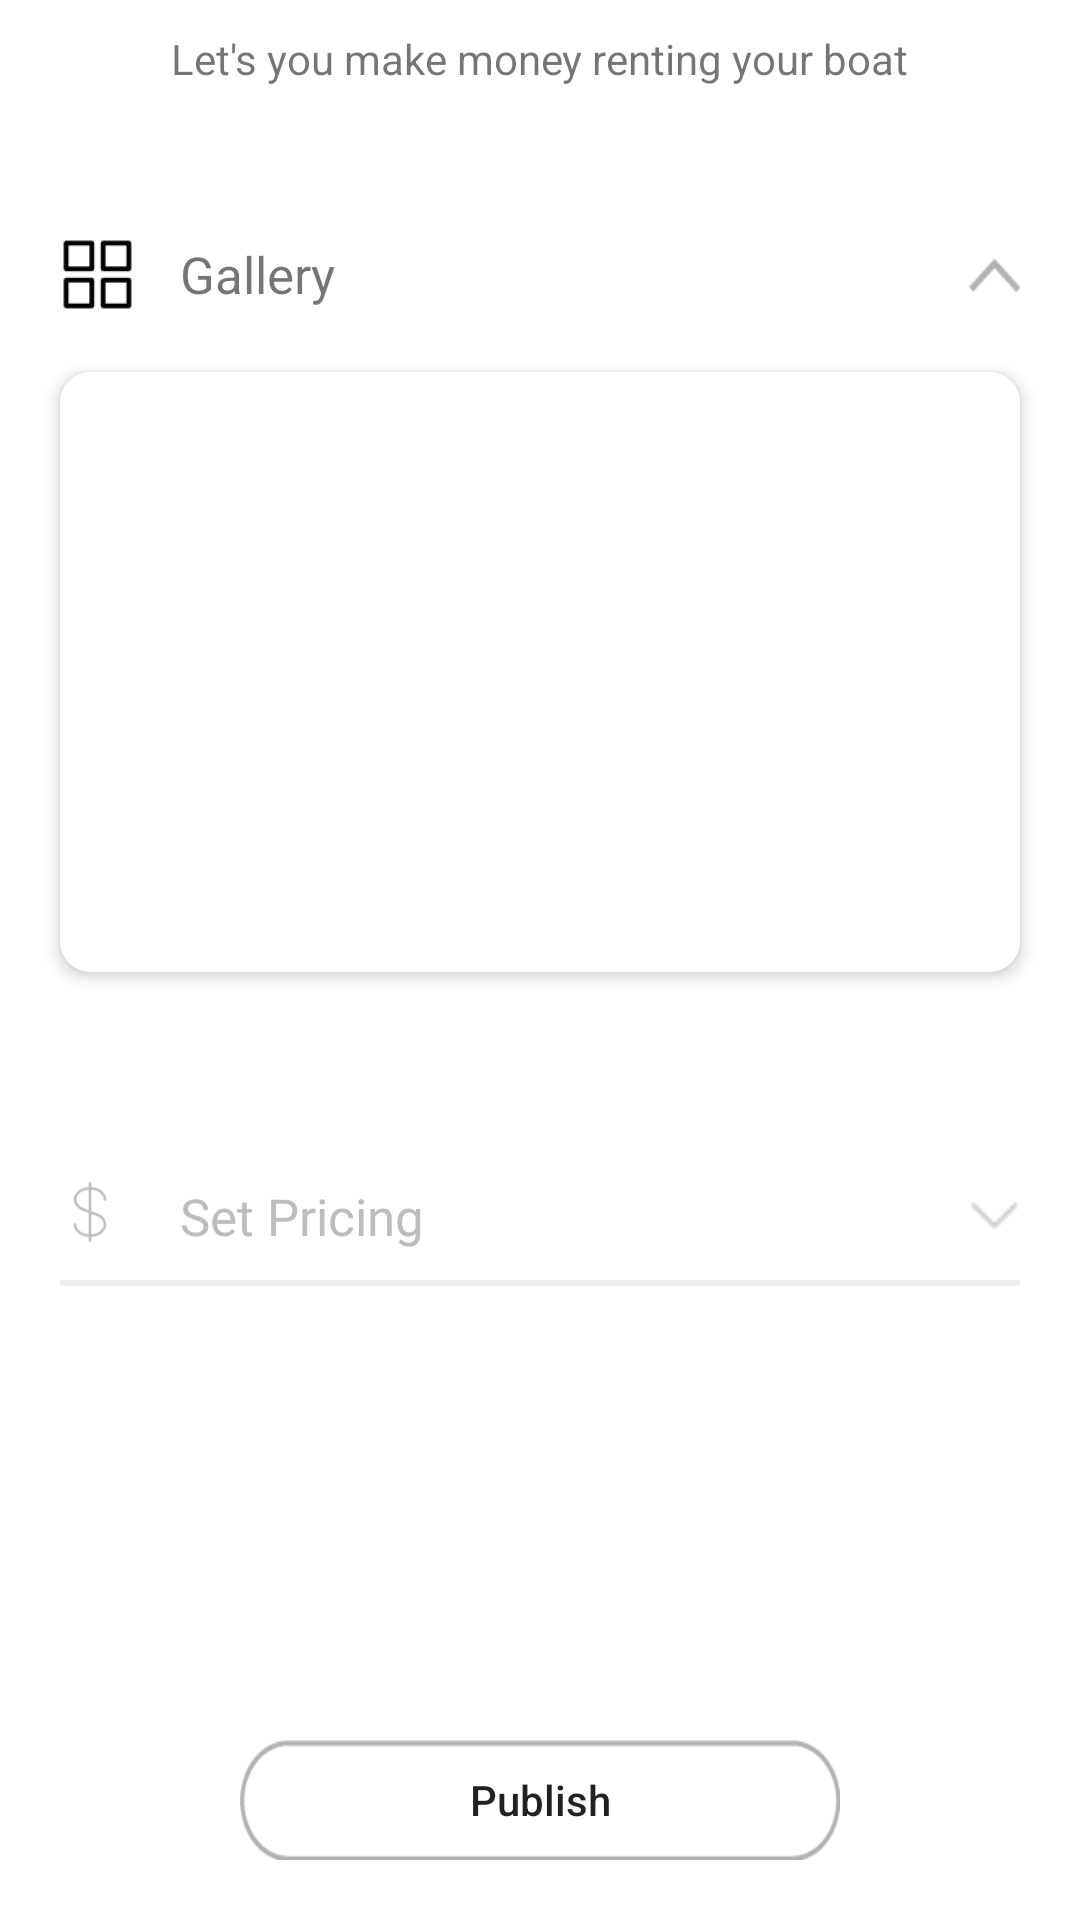

Layout XML and referenced resources for this Android screen:
<!-- AndroidManifest.xml: application theme AppTheme -->
<!-- res/layout/listing_product.xml -->
<?xml version="1.0" encoding="utf-8"?>
<RelativeLayout xmlns:android="http://schemas.android.com/apk/res/android"
    android:layout_width="match_parent"
    android:layout_height="match_parent"
    xmlns:app="http://schemas.android.com/apk/res-auto"
    android:background="@color/color_white"
    android:orientation="vertical">

    <TextView
        android:id="@+id/listing_title"
        android:layout_width="wrap_content"
        android:layout_height="wrap_content"
        android:text="Let's you make money renting your boat"
        android:layout_centerHorizontal="true"
        android:layout_marginTop="10sp"/>


    <LinearLayout
        android:id="@+id/ll"
        android:layout_width="match_parent"
        android:layout_height="wrap_content"
        android:layout_below="@+id/listing_title"
        android:layout_marginTop="50sp"
        android:layout_marginLeft="20sp"
        android:layout_marginRight="20sp"
        android:orientation="horizontal">
        <ImageView
            android:layout_width="25sp"
            android:layout_height="25sp"
            android:src="@drawable/gallery"/>
        <TextView
            android:layout_width="0sp"
            android:layout_weight="0.8"
            android:layout_height="wrap_content"
            android:text="Gallery"
            android:layout_marginLeft="15sp"
            android:layout_gravity="center"
            android:textSize="17sp" />

        <ImageView
            android:layout_width="17sp"
            android:layout_height="17sp"
            android:layout_gravity="center"
            android:src="@drawable/uparrow"/>

    </LinearLayout>


    <android.support.v7.widget.CardView
        android:id="@+id/cv"
        android:layout_width="match_parent"
        android:layout_height="200sp"
        app:cardCornerRadius="10dp"
        app:cardElevation="3dp"
        android:layout_margin="20sp"
        android:layout_below="@+id/ll"
        >
        <ImageView
            android:layout_width="wrap_content"
            android:layout_height="match_parent"
            android:scaleType="fitXY"/>
    </android.support.v7.widget.CardView>

    <LinearLayout
        android:layout_below="@+id/cv"
        android:id="@+id/ll2"
        android:layout_width="match_parent"
        android:layout_height="wrap_content"
        android:layout_marginTop="50sp"
        android:orientation="horizontal"
        android:layout_marginRight="20sp"
        android:layout_marginLeft="20sp">

        <ImageView
            android:layout_width="20sp"
            android:layout_height="20sp"
            android:src="@drawable/dollar"/>

        <TextView
            android:layout_width="0sp"
            android:layout_weight="0.8"
            android:layout_height="wrap_content"
            android:text="Set Pricing"
            android:layout_marginLeft="20sp"
            android:textColor="@color/graycolor"
            android:textSize="17sp"/>
        <ImageView
            android:layout_width="17sp"
            android:layout_height="17sp"
            android:layout_gravity="center"
            android:src="@drawable/downarrow"/>

    </LinearLayout>

    <View
        android:layout_below="@+id/ll2"
        android:layout_width="match_parent"
        android:layout_height="2sp"
        android:layout_marginTop="10sp"
        android:background="#eee"
        android:layout_marginLeft="20sp"
        android:layout_marginRight="20sp"/>

<Button
    android:layout_width="200sp"
    android:layout_height="40sp"
    android:background="@drawable/grayboundry"
    android:text="Publish"
    android:textAllCaps="false"
    android:layout_marginBottom="20sp"
    android:layout_centerInParent="true"
    android:layout_alignParentBottom="true"
    android:gravity="center"/>

</RelativeLayout>
<!-- resources referenced by this layout -->
<resources>
  <color name="color_white">#fff</color>
  <color name="graycolor">#BDBDBD</color>
  <!-- drawable dollar: png bitmap (drawable, 1423 bytes) -->
  <!-- drawable downarrow: png bitmap (drawable, 424 bytes) -->
  <!-- drawable gallery: png bitmap (drawable, 751 bytes) -->
  <!-- drawable grayboundry: png bitmap (drawable, 1685 bytes) -->
  <!-- drawable uparrow: png bitmap (drawable, 353 bytes) -->
  <style name="AppTheme" parent="Theme.AppCompat.Light.DarkActionBar">
          
          <item name="colorPrimary">@color/colorPrimary</item>
          <item name="colorPrimaryDark">@color/colorPrimaryDark</item>
          <item name="colorAccent">@color/colorAccent</item>
      </style>
  <color name="colorPrimary">#fff</color>
  <color name="colorPrimaryDark">#2c83db</color>
  <color name="colorAccent">#ff5500</color>
</resources>
